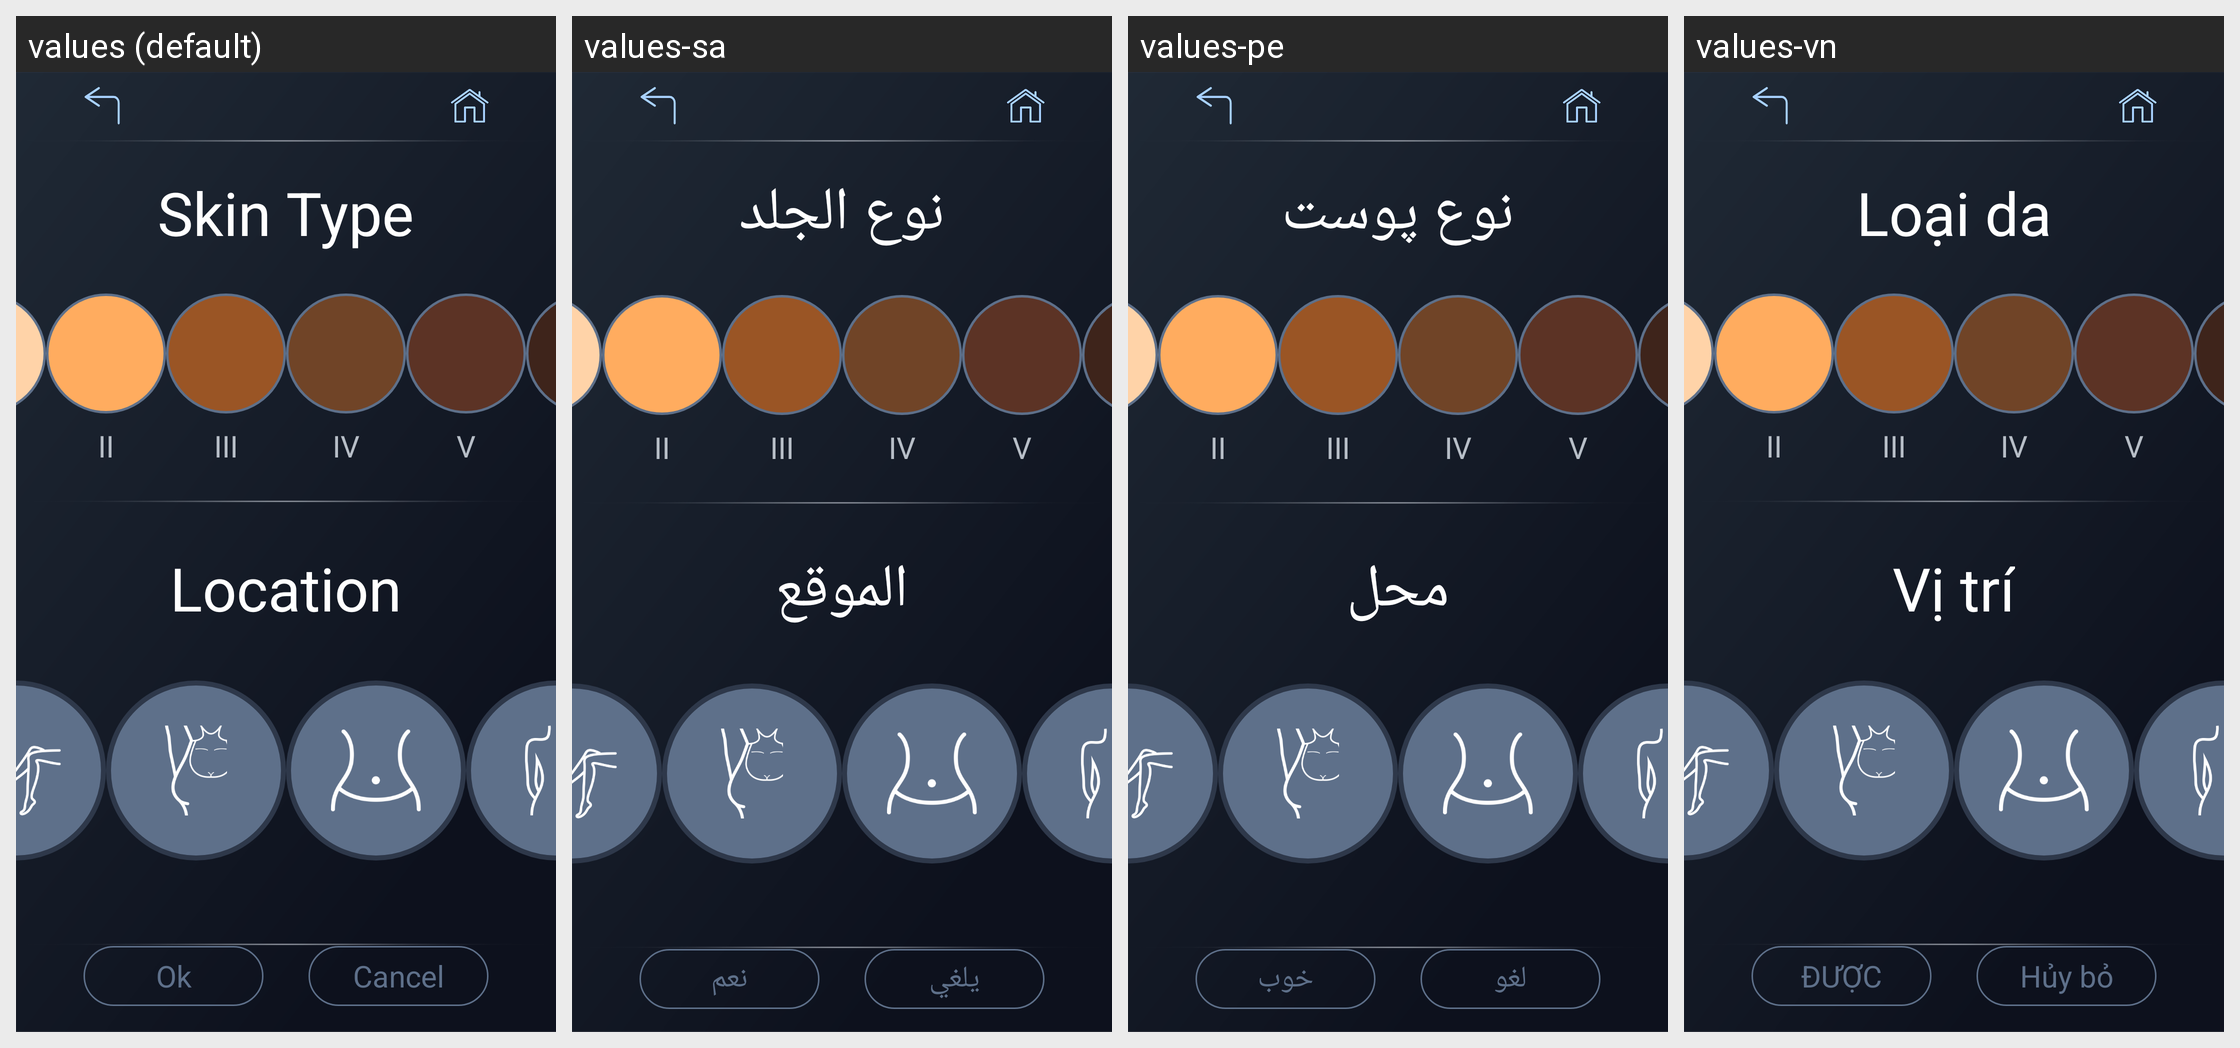

The Android screen above is rendered under several locales of the same app. Produce the string resources it draws, with the default and per-locale values.
Android screen res/layout/activity_skin_select_two.xml rendered under 4 locales, left to right: values (default), values-sa, values-pe, values-vn. Device: Nexus 5 (rendered at 1080×1920; each locale shown at half size, 540×960, under a caption strip naming it); theme SplashTheme.
Other locales in the repository, not shown: values-cn, values-de, values-en, values-es, values-fr, values-it, values-jp, values-nl, values-pl, values-pt, values-ro, values-ru, values-sp, values-th, values-tr, values-ua.
Strings drawn on this screen, with the default value and each locale's value (text and hints the layout hard-codes, and strings that could not be matched under every locale, appear in the picture but are not listed):

skin_tyoe
  values: Skin Type
  values-sa: نوع الجلد
  values-pe: نوع پوست
  values-vn: Loại da

skin_2
  values: II
  values-sa: II
  values-pe: II
  values-vn: II

skin_3
  values: III
  values-sa: III
  values-pe: III
  values-vn: III

skin_4
  values: IV
  values-sa: IV
  values-pe: IV
  values-vn: IV

skin_5
  values: V
  values-sa: V
  values-pe: V
  values-vn: V

skin_location
  values: Location
  values-sa: الموقع
  values-pe: محل
  values-vn: Vị trí

tv_mode_one_ok
  values: Ok
  values-sa: نعم
  values-pe: خوب
  values-vn: ĐƯỢC

tv_mode_one_cancel
  values: Cancel
  values-sa: يلغي
  values-pe: لغو
  values-vn: Hủy bỏ
